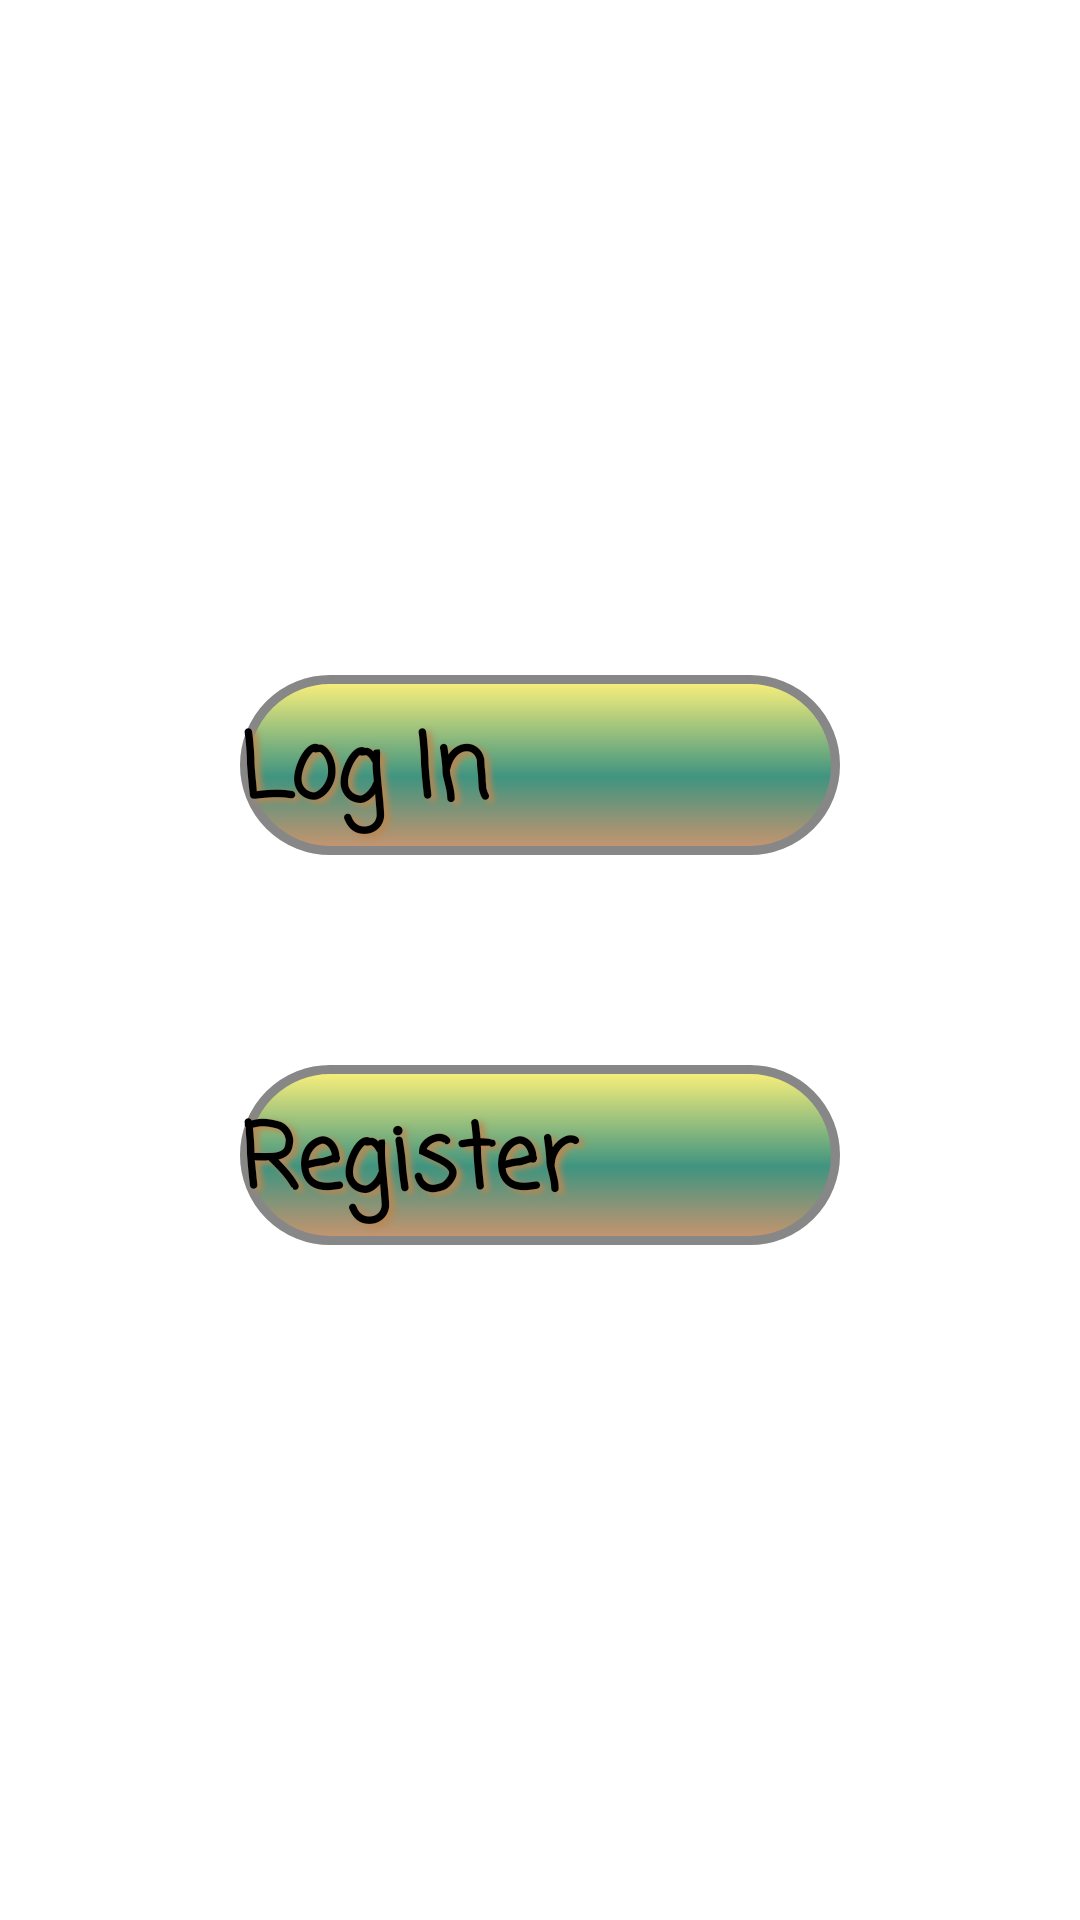

This screen was rendered from an Android layout file. Write that file and the resources it references.
<!-- AndroidManifest.xml: application theme SplashTheme -->
<!-- res/layout/fragment_menu.xml -->
<?xml version="1.0" encoding="utf-8"?>
<LinearLayout
    xmlns:android="http://schemas.android.com/apk/res/android"
    xmlns:tools="http://schemas.android.com/tools"
    android:layout_width="match_parent"
    android:layout_height="match_parent"
    tools:context=".fragments.MenuFragment"
    android:gravity="center"
    android:orientation="vertical"
    android:showDividers="middle"
    android:dividerPadding="40dp"
    >


    <Button
        android:id="@+id/log_in_button"
        android:layout_width="200dp"
        android:layout_height="60dp"
        android:background="@drawable/menu_button"
        android:fontFamily="casual"
        android:shadowColor="#BD8751"
        android:shadowDx="5"
        android:shadowDy="3"
        android:shadowRadius="5"
        android:text="@string/log_in_text"
        android:textSize="30sp"
        android:textStyle="bold" />

    <View
        android:id="@+id/view"
        android:layout_width="match_parent"
        android:layout_height="70dp" />

    <Button
        android:id="@+id/register_button"
        android:layout_width="200dp"
        android:layout_height="60dp"
        android:background="@drawable/menu_button"
        android:fontFamily="casual"
        android:shadowColor="#BD8751"
        android:shadowDx="5"
        android:shadowDy="3"
        android:shadowRadius="5"
        android:text="@string/register_button_text"
        android:textSize="30sp"
        android:textStyle="bold" />
</LinearLayout>
<!-- resources referenced by this layout -->
<resources>
  <!-- drawable menu_button (drawable) -->
  <?xml version="1.0" encoding="utf-8"?>
  <shape xmlns:android="http://schemas.android.com/apk/res/android" android:shape="rectangle" >
      <corners
          android:radius="47dp"
          />
      <gradient
          android:angle="90"
          android:centerX="43%"
          android:centerColor="#3F9480"
          android:startColor="#CC946E"
          android:endColor="#FFF27A"
          android:type="linear"
          />
      <padding
          android:left="0dp"
          android:top="10dp"
          android:right="0dp"
          android:bottom="0dp"
          />
      <size
          android:width="202dp"
          android:height="63dp"
          />
      <stroke
          android:width="3dp"
          android:color="#878787"
          />
  </shape>
  <string name="log_in_text">Log In</string>
  <string name="register_button_text">Register</string>
</resources>
